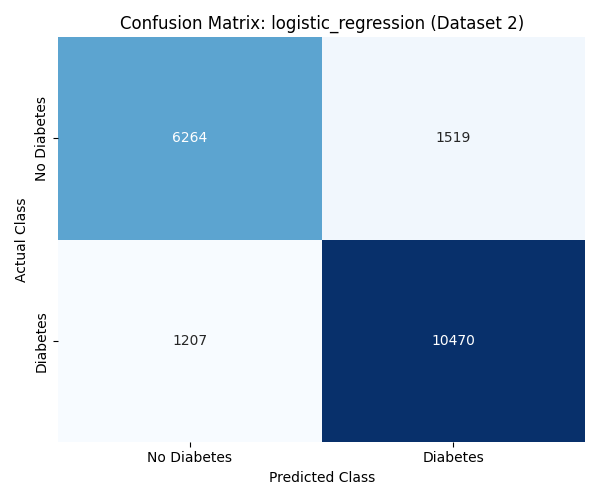

Data behind this chart, as committed beside it:
, Predicted 0, Predicted 1
Actual 0, 6264, 1519
Actual 1, 1207, 10470
